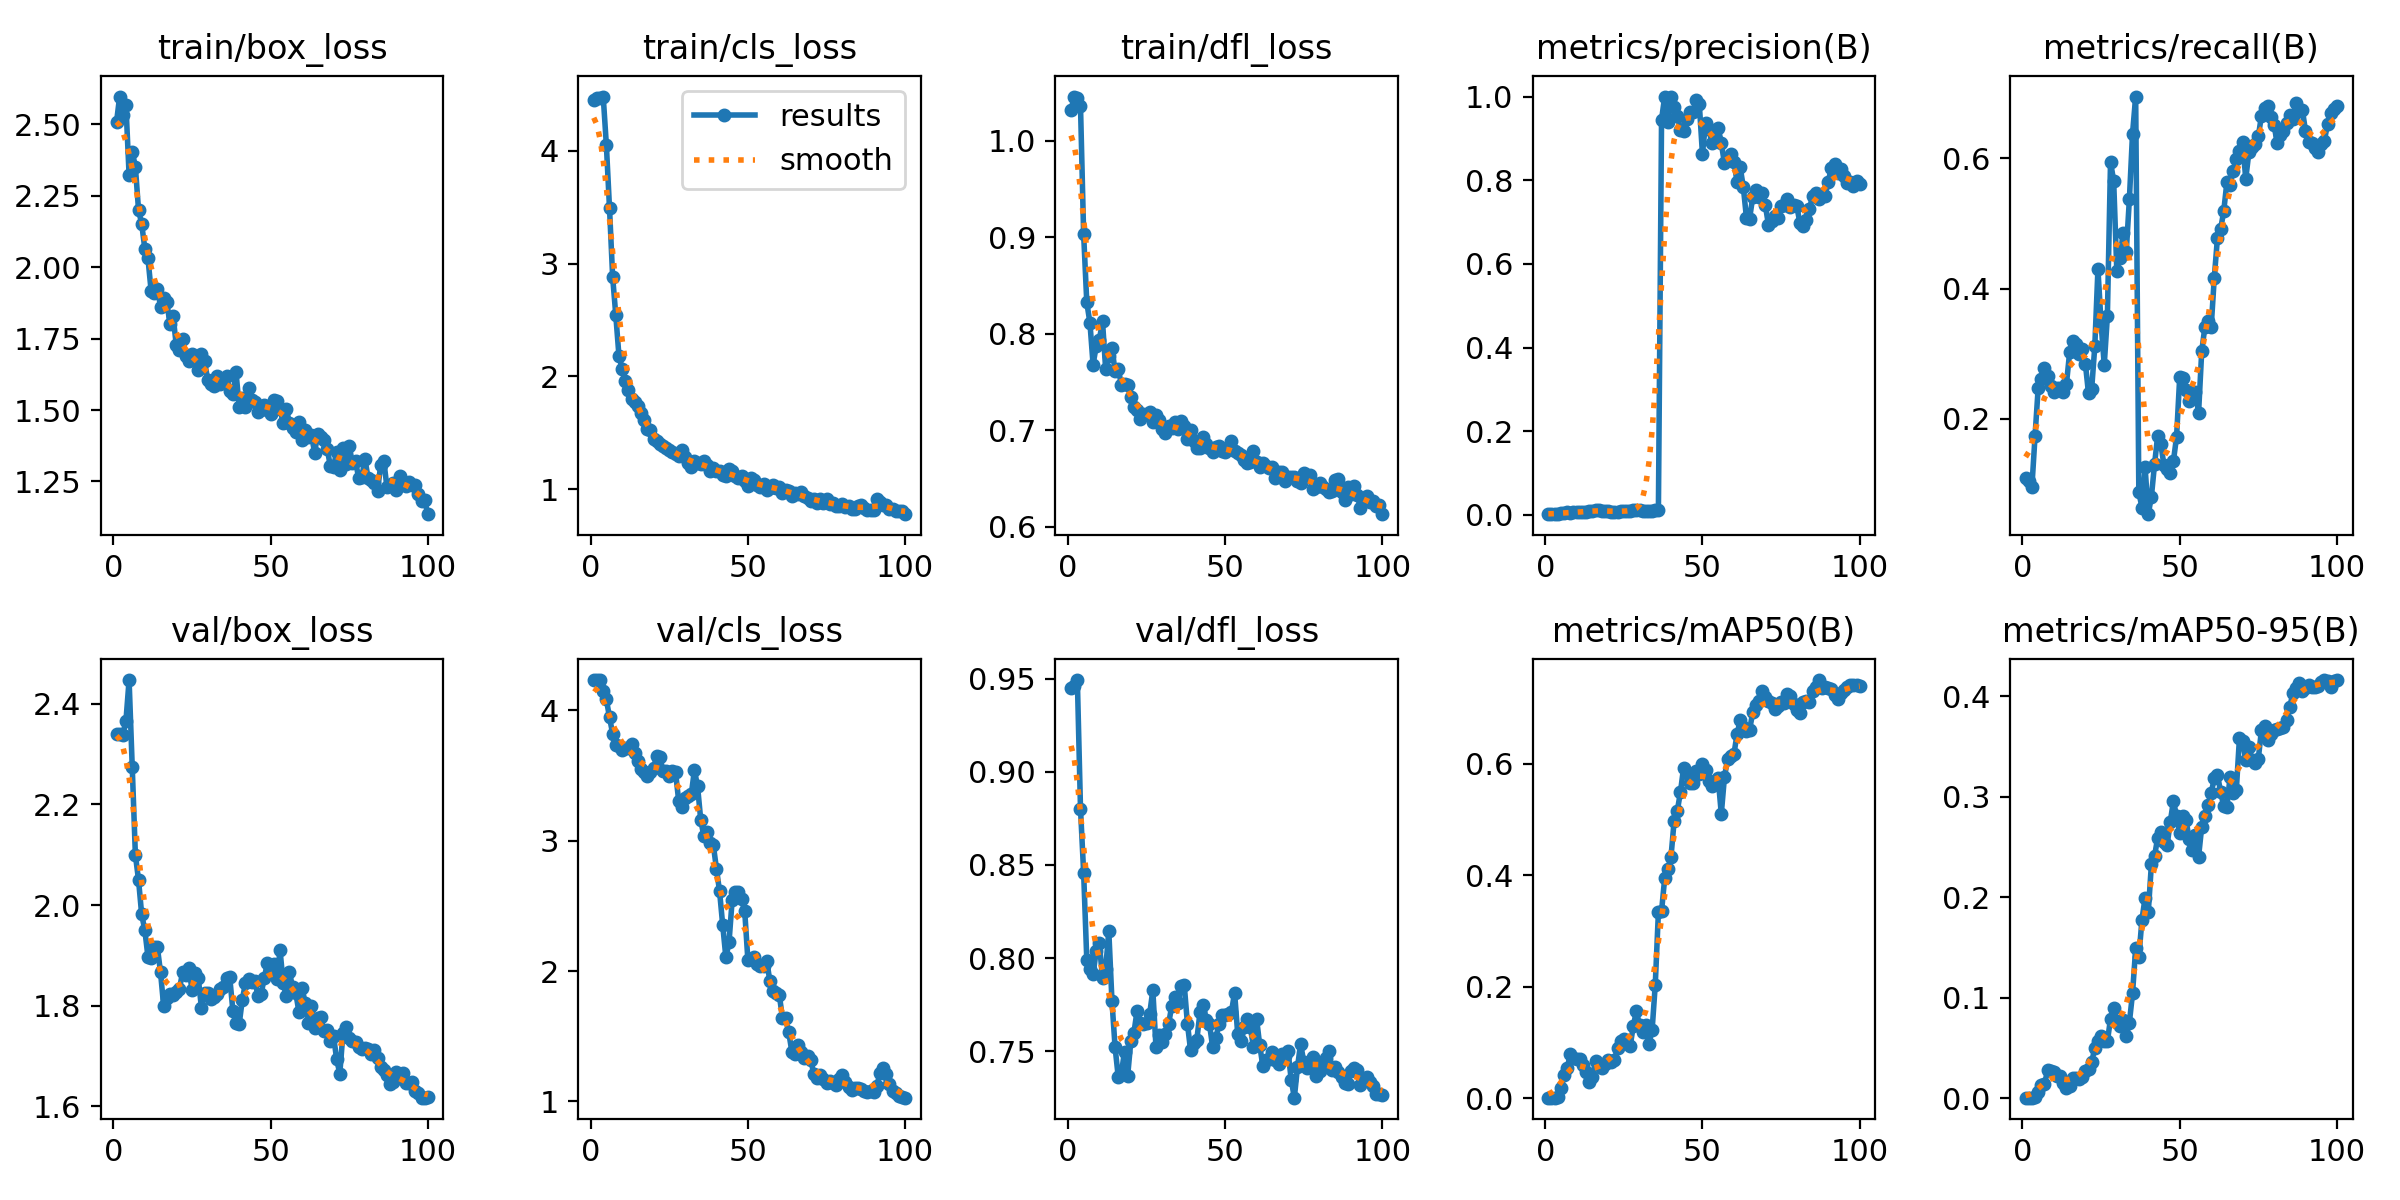

The table this chart was drawn from, first rows:
epoch, train/box_loss, train/cls_loss, train/dfl_loss, metrics/precision(B), metrics/recall(B), metrics/mAP50(B), metrics/mAP50-95(B), val/box_loss, val/cls_loss, val/dfl_loss, lr/pg0, lr/pg1, lr/pg2
1, 2.508, 4.454, 1.032, 0.00174, 0.1087, 0.00123, 0.00051, 2.341, 4.232, 0.9447, 1.667e-05, 1.667e-05, 1.667e-05
2, 2.598, 4.469, 1.046, 0.00171, 0.1043, 0.0012, 0.00051, 2.34, 4.233, 0.946, 4.9515e-05, 4.9515e-05, 4.9515e-05
3, 2.532, 4.465, 1.045, 0.00162, 0.09565, 0.00114, 0.0005, 2.338, 4.231, 0.9492, 8.17e-05, 8.17e-05, 8.17e-05
4, 2.568, 4.481, 1.036, 0.00305, 0.1739, 0.00306, 0.00129, 2.366, 4.148, 0.8802, 0.0001132, 0.0001132, 0.0001132
5, 2.324, 4.051, 0.9032, 0.00469, 0.2478, 0.01794, 0.00629, 2.447, 4.084, 0.8459, 0.0001441, 0.0001441, 0.0001441
6, 2.405, 3.492, 0.8326, 0.00533, 0.2609, 0.04139, 0.013, 2.274, 3.947, 0.7992, 0.0001743, 0.0001743, 0.0001743
7, 2.352, 2.88, 0.8115, 0.00566, 0.2783, 0.05406, 0.01365, 2.1, 3.821, 0.7943, 0.0002038, 0.0002038, 0.0002038
8, 2.201, 2.541, 0.7682, 0.00552, 0.2652, 0.07937, 0.02813, 2.05, 3.735, 0.7914, 0.0002327, 0.0002327, 0.0002327
9, 2.152, 2.182, 0.7872, 0.0058, 0.25, 0.07287, 0.02713, 1.982, 3.727, 0.8037, 0.0002609, 0.0002609, 0.0002609
10, 2.065, 2.069, 0.7941, 0.0059, 0.2413, 0.06991, 0.02585, 1.95, 3.7, 0.808, 0.0002885, 0.0002885, 0.0002885
11, 2.031, 1.962, 0.8128, 0.00665, 0.2478, 0.06967, 0.02211, 1.897, 3.715, 0.7893, 0.0003154, 0.0003154, 0.0003154
12, 1.918, 1.881, 0.7636, 0.00726, 0.2478, 0.06051, 0.02236, 1.894, 3.713, 0.7942, 0.0003417, 0.0003417, 0.0003417
13, 1.909, 1.802, 0.7769, 0.00754, 0.2413, 0.04728, 0.01542, 1.917, 3.74, 0.8146, 0.0003673, 0.0003673, 0.0003673
14, 1.925, 1.768, 0.7858, 0.00841, 0.2544, 0.02836, 0.01021, 1.916, 3.674, 0.7772, 0.0003922, 0.0003922, 0.0003922
15, 1.862, 1.736, 0.7611, 0.01007, 0.3023, 0.03763, 0.01215, 1.866, 3.615, 0.7522, 0.0004165, 0.0004165, 0.0004165
16, 1.893, 1.671, 0.7636, 0.01087, 0.3196, 0.06696, 0.02018, 1.799, 3.554, 0.7363, 0.0004401, 0.0004401, 0.0004401
17, 1.878, 1.611, 0.7475, 0.01109, 0.3152, 0.05889, 0.02013, 1.816, 3.525, 0.7383, 0.000463, 0.000463, 0.000463
18, 1.802, 1.535, 0.7479, 0.01027, 0.3, 0.05399, 0.01954, 1.824, 3.501, 0.7499, 0.0004853, 0.0004853, 0.0004853
19, 1.828, 1.522, 0.7474, 0.00987, 0.3068, 0.06098, 0.0213, 1.821, 3.524, 0.737, 0.0005069, 0.0005069, 0.0005069
20, 1.728, 1.442, 0.7347, 0.00911, 0.285, 0.0689, 0.02719, 1.828, 3.558, 0.7554, 0.0005279, 0.0005279, 0.0005279
21, 1.708, 1.423, 0.7246, 0.00764, 0.2391, 0.06543, 0.02936, 1.833, 3.649, 0.7601, 0.0005482, 0.0005482, 0.0005482
22, 1.747, 1.404, 0.7212, 0.00732, 0.2457, 0.06905, 0.03583, 1.866, 3.646, 0.7719, 0.0005678, 0.0005678, 0.0005678
23, 1.688, 1.381, 0.7116, 0.00778, 0.3114, 0.08955, 0.04993, 1.862, 3.532, 0.765, 0.0005868, 0.0005868, 0.0005868
24, 1.67, 1.36, 0.7167, 0.00833, 0.4299, 0.1022, 0.05737, 1.875, 3.539, 0.7647, 0.0006052, 0.0006052, 0.0006052
25, 1.698, 1.347, 0.7167, 0.00838, 0.3465, 0.1059, 0.06167, 1.832, 3.494, 0.7655, 0.0006228, 0.0006228, 0.0006228
26, 1.679, 1.332, 0.7186, 0.0085, 0.2828, 0.09895, 0.05655, 1.865, 3.531, 0.7701, 0.0006398, 0.0006398, 0.0006398
27, 1.64, 1.31, 0.7091, 0.0084, 0.3577, 0.09293, 0.05641, 1.855, 3.526, 0.7829, 0.0006562, 0.0006562, 0.0006562
28, 1.698, 1.291, 0.7163, 0.01168, 0.594, 0.129, 0.07913, 1.796, 3.306, 0.7525, 0.0006719, 0.0006719, 0.0006719
29, 1.671, 1.342, 0.7106, 0.01229, 0.5653, 0.1562, 0.08958, 1.825, 3.256, 0.7587, 0.0006869, 0.0006869, 0.0006869
30, 1.606, 1.281, 0.7011, 0.01051, 0.4274, 0.131, 0.07652, 1.825, 3.329, 0.7549, 0.0007013, 0.0007013, 0.0007013
31, 1.59, 1.231, 0.6973, 0.00999, 0.4473, 0.1189, 0.07203, 1.814, 3.344, 0.7591, 0.000715, 0.000715, 0.000715
32, 1.582, 1.192, 0.7045, 0.0101, 0.4846, 0.1313, 0.07748, 1.817, 3.356, 0.7645, 0.000728, 0.000728, 0.000728
33, 1.618, 1.249, 0.7026, 0.00854, 0.4564, 0.09819, 0.06227, 1.823, 3.542, 0.7743, 0.0007404, 0.0007404, 0.0007404
34, 1.59, 1.23, 0.7082, 0.00982, 0.5373, 0.1224, 0.07527, 1.833, 3.417, 0.7791, 0.0007522, 0.0007522, 0.0007522
35, 1.607, 1.223, 0.7014, 0.01144, 0.6377, 0.2039, 0.1043, 1.837, 3.163, 0.7759, 0.0007632, 0.0007632, 0.0007632
36, 1.62, 1.245, 0.7097, 0.01168, 0.6945, 0.3339, 0.149, 1.854, 3.033, 0.7851, 0.0007736, 0.0007736, 0.0007736
37, 1.565, 1.213, 0.7048, 0.9448, 0.08764, 0.3355, 0.1402, 1.857, 3.064, 0.7855, 0.0007834, 0.0007834, 0.0007834
38, 1.555, 1.155, 0.6911, 1, 0.06418, 0.3948, 0.1777, 1.79, 2.98, 0.7649, 0.0007925, 0.0007925, 0.0007925
39, 1.633, 1.188, 0.7008, 0.9392, 0.1256, 0.4104, 0.1996, 1.765, 2.969, 0.7507, 0.0008009, 0.0008009, 0.0008009
40, 1.512, 1.163, 0.689, 1, 0.05396, 0.4328, 0.1848, 1.763, 2.786, 0.7545, 0.0008087, 0.0008087, 0.0008087
41, 1.541, 1.16, 0.6821, 0.9745, 0.08096, 0.4974, 0.2329, 1.812, 2.611, 0.7564, 0.0008158, 0.0008158, 0.0008158
42, 1.509, 1.126, 0.6817, 0.9546, 0.1307, 0.5153, 0.2408, 1.845, 2.351, 0.771, 0.0008222, 0.0008222, 0.0008222
43, 1.575, 1.115, 0.6932, 0.9212, 0.1743, 0.5488, 0.2593, 1.853, 2.105, 0.7751, 0.000828, 0.000828, 0.000828
44, 1.537, 1.173, 0.6856, 0.9182, 0.1616, 0.5925, 0.265, 1.848, 2.22, 0.7668, 0.0008331, 0.0008331, 0.0008331
45, 1.529, 1.157, 0.6821, 0.9473, 0.1286, 0.5835, 0.2545, 1.85, 2.545, 0.7649, 0.0008376, 0.0008376, 0.0008376
46, 1.491, 1.112, 0.6772, 0.9629, 0.1233, 0.5661, 0.252, 1.819, 2.609, 0.7526, 0.0008414, 0.0008414, 0.0008414
47, 1.509, 1.099, 0.6831, 0.9619, 0.1171, 0.5661, 0.275, 1.824, 2.607, 0.757, 0.0008446, 0.0008446, 0.0008446
48, 1.519, 1.112, 0.6834, 0.9908, 0.1354, 0.5869, 0.2955, 1.856, 2.552, 0.7645, 0.0008471, 0.0008471, 0.0008471
49, 1.498, 1.068, 0.6783, 0.983, 0.1727, 0.5821, 0.2809, 1.885, 2.457, 0.7697, 0.0008489, 0.0008489, 0.0008489
50, 1.486, 1.026, 0.6778, 0.8631, 0.2638, 0.5991, 0.2639, 1.87, 2.084, 0.7696, 0.0008501, 0.0008501, 0.0008501
51, 1.536, 1.094, 0.6817, 0.9372, 0.2633, 0.588, 0.2808, 1.883, 2.094, 0.7703, 0.0008422, 0.0008422, 0.0008422
52, 1.533, 1.079, 0.6887, 0.9227, 0.244, 0.5686, 0.2772, 1.853, 2.107, 0.7712, 0.0008257, 0.0008257, 0.0008257
53, 1.504, 1.039, 0.6783, 0.8892, 0.2268, 0.5605, 0.2578, 1.91, 2.051, 0.7815, 0.0008092, 0.0008092, 0.0008092
54, 1.454, 1.017, 0.677, 0.9037, 0.2339, 0.5694, 0.2474, 1.845, 2.039, 0.7592, 0.0007927, 0.0007927, 0.0007927
55, 1.502, 1.044, 0.6742, 0.925, 0.2412, 0.574, 0.2615, 1.819, 2.039, 0.7556, 0.0007762, 0.0007762, 0.0007762
56, 1.455, 0.9952, 0.6688, 0.8883, 0.2094, 0.5101, 0.2403, 1.866, 2.077, 0.7632, 0.0007597, 0.0007597, 0.0007597
57, 1.436, 1.01, 0.6659, 0.8406, 0.3038, 0.5761, 0.27, 1.836, 1.922, 0.7674, 0.0007432, 0.0007432, 0.0007432
58, 1.425, 1.032, 0.6671, 0.851, 0.3408, 0.6079, 0.2804, 1.826, 1.849, 0.7629, 0.0007267, 0.0007267, 0.0007267
59, 1.459, 1.013, 0.6784, 0.8625, 0.3506, 0.6135, 0.2919, 1.788, 1.832, 0.7526, 0.0007102, 0.0007102, 0.0007102
60, 1.394, 1.016, 0.6675, 0.8439, 0.3405, 0.6167, 0.3035, 1.835, 1.816, 0.7674, 0.0006937, 0.0006937, 0.0006937
... 40 more rows
